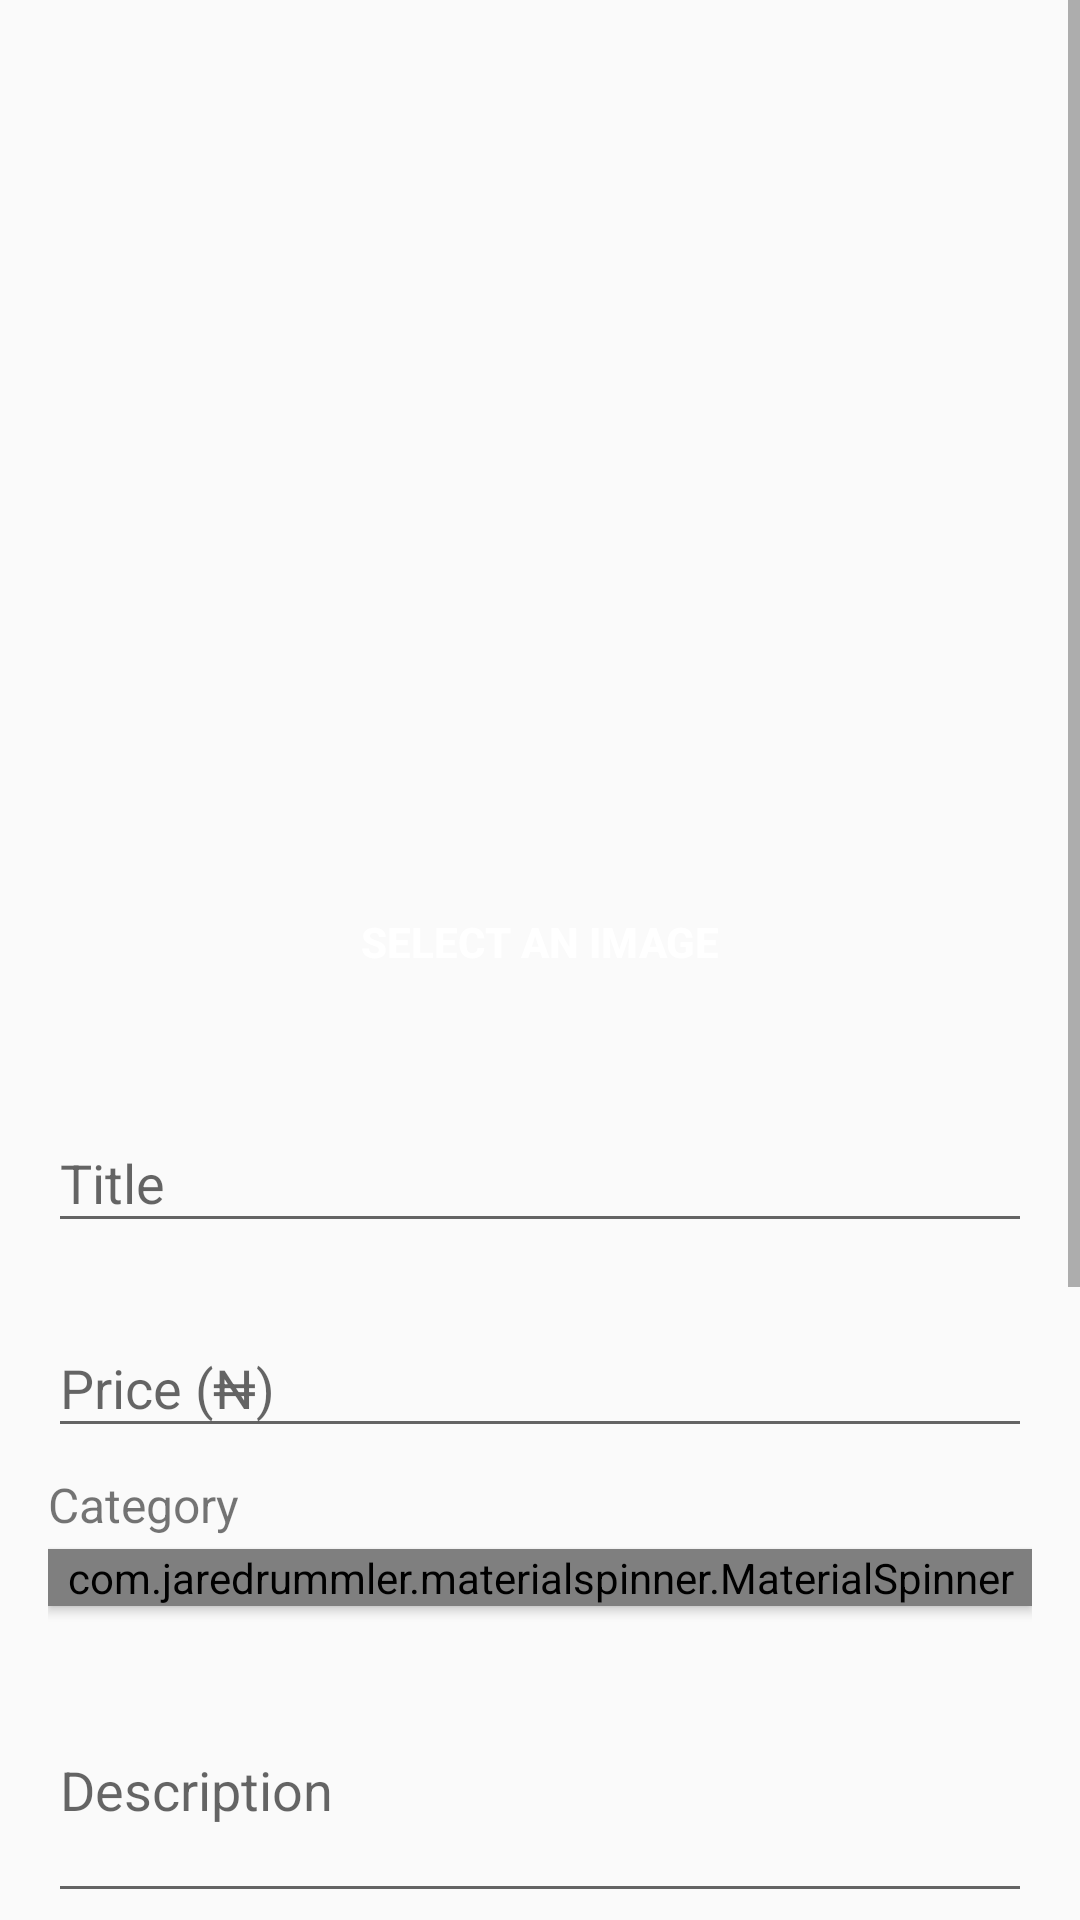

Here is an Android app screen rendered from its layout file. Give the layout XML and the strings, colors and styles it references.
<!-- AndroidManifest.xml: application theme AppTheme -->
<!-- res/layout/activity_posts.xml -->
<?xml version="1.0" encoding="utf-8"?>
<FrameLayout xmlns:android="http://schemas.android.com/apk/res/android"
    xmlns:app="http://schemas.android.com/apk/res-auto"
    xmlns:tools="http://schemas.android.com/tools"
    android:layout_width="match_parent"
    android:layout_height="match_parent"
    tools:context=".PostsActivity">

    
    
    
    
    

    <ScrollView
        android:layout_width="match_parent"
        android:layout_height="match_parent"
        android:fitsSystemWindows="true">

        <LinearLayout
            android:layout_width="match_parent"
            android:layout_height="wrap_content"

            android:orientation="vertical"
            android:padding="@dimen/activity_horizontal_margin">


            <RelativeLayout
                android:layout_width="match_parent"
                android:layout_height="wrap_content">

                <ImageView
                    android:layout_width="match_parent"
                    android:layout_height="250dp"
                    android:fitsSystemWindows="true"
                    android:foregroundGravity="center|fill"
                    android:id="@+id/add_image_img"
                    android:src="@drawable/no_image"
                    />
                
                    
                    
                    
                    
                    
                    


                
                
                


                
                
                
                

                
                
                
                
                
                
                
                
                
                
                
                
                
                
                
                
                


            </RelativeLayout>


            <Button
            android:id="@+id/add_image"
            android:layout_width="match_parent"

            android:layout_height="wrap_content"
            android:layout_gravity="center_horizontal"
            android:layout_marginTop="24dp"
            android:layout_marginBottom="16dp"
            android:background="@drawable/buttonstyle"
            android:textColor="#fff"
            android:textStyle="bold"
            android:text="Select an image" />


            <com.google.android.material.textfield.TextInputLayout
                android:layout_width="match_parent"
                android:layout_height="wrap_content"
                android:layout_marginTop="8dp"
                android:layout_marginBottom="8dp">

                <com.google.android.material.textfield.TextInputEditText
                    android:id="@+id/title"
                    android:layout_width="match_parent"
                    android:layout_height="wrap_content"
                    android:inputType="textCapWords"
                    android:hint="@string/title"
                    android:textColorHint="@color/colorPrimary" />
            </com.google.android.material.textfield.TextInputLayout>

            <com.google.android.material.textfield.TextInputLayout
                android:layout_width="match_parent"
                android:layout_height="wrap_content"
                android:layout_marginTop="8dp"
                android:layout_marginBottom="8dp">

                <com.google.android.material.textfield.TextInputEditText
                    android:id="@+id/price"
                    android:layout_width="match_parent"
                    android:layout_height="wrap_content"
                    android:hint="@string/price"
                    android:inputType="numberDecimal"

                    android:textColorHint="@color/colorPrimary" />
            </com.google.android.material.textfield.TextInputLayout>

            <TextView
                android:layout_width="wrap_content"
                android:layout_height="wrap_content"
                android:layout_marginBottom="4dp"
                android:text="Category"

                android:textSize="16sp" />

            <com.jaredrummler.materialspinner.MaterialSpinner
                android:id="@+id/categorySpinner"
                android:layout_width="match_parent"
                android:layout_height="wrap_content"
                android:elevation="2dp"
                android:gravity="start"
                android:outlineAmbientShadowColor="#000"
                android:padding="0dp"
                android:textColor="#000"
                android:textSize="18sp" />

            <com.google.android.material.textfield.TextInputLayout
                android:layout_width="match_parent"
                android:layout_height="wrap_content"
                android:layout_marginTop="8dp"
                android:layout_marginBottom="8dp">

                <com.google.android.material.textfield.TextInputEditText
                    android:id="@+id/description"
                    android:layout_width="match_parent"
                    android:layout_height="wrap_content"
                    android:hint="@string/description"
                    android:inputType="textMultiLine"
                    android:lines="3"
                    android:textColorHint="@color/colorPrimary" />
            </com.google.android.material.textfield.TextInputLayout>


            <com.google.android.material.textfield.TextInputLayout
                android:layout_width="match_parent"
                android:layout_height="wrap_content"
                android:layout_marginTop="8dp"
                android:layout_marginBottom="8dp">

                <com.google.android.material.textfield.TextInputEditText
                    android:id="@+id/name"
                    android:layout_width="match_parent"
                    android:layout_height="wrap_content"
                    android:hint="@string/Name"
                    android:inputType="text"

                    android:textColorHint="@color/colorPrimary" />
            </com.google.android.material.textfield.TextInputLayout>

            
            
            
            
            

            
            
            
            
            
            

            
            

            <com.google.android.material.textfield.TextInputLayout
                android:layout_width="match_parent"
                android:layout_height="wrap_content"
                android:layout_marginTop="8dp"
                android:layout_marginBottom="8dp">

                <com.google.android.material.textfield.TextInputEditText
                    android:id="@+id/mobile_number"
                    android:layout_width="match_parent"
                    android:layout_height="wrap_content"
                    android:hint="@string/mobile"
                    android:inputType="phone"

                    android:textColorHint="@color/colorPrimary" />
            </com.google.android.material.textfield.TextInputLayout>

            <com.google.android.material.textfield.TextInputLayout
                android:layout_width="match_parent"
                android:layout_height="wrap_content"
                android:layout_marginTop="8dp"
                android:layout_marginBottom="8dp">

                <com.google.android.material.textfield.TextInputEditText
                    android:id="@+id/location"
                    android:layout_width="match_parent"
                    android:layout_height="wrap_content"
                    android:hint="Location"
                    android:inputType="textCapWords"

                    android:textColorHint="@color/colorPrimary" />
            </com.google.android.material.textfield.TextInputLayout>


            <Button
                android:id="@+id/submit"
                android:layout_width="match_parent"
                android:layout_height="wrap_content"
                android:layout_gravity="center_horizontal"
                android:layout_marginTop="24dp"
                android:layout_marginBottom="16dp"
                android:background="@drawable/buttonstyle"
                android:text="@string/submit"
                android:textColor="#fff"
                android:textStyle="bold" />
        </LinearLayout>
    </ScrollView>

</FrameLayout>
<!-- resources referenced by this layout -->
<resources>
  <color name="colorPrimary">#0e75e9</color>
  <dimen name="activity_horizontal_margin">16dp</dimen>
  <string name="Email">Email</string>
  <string name="Name">Name</string>
  <string name="description">Description</string>
  <string name="mobile">Phone Number</string>
  <string name="price">Price (₦)</string>
  <string name="submit">Upload</string>
  <string name="title">Title</string>
  <style name="AppTheme" parent="Theme.AppCompat.Light.NoActionBar">
          
          <item name="colorPrimary">@color/colorPrimary</item>
          <item name="colorPrimaryDark">@color/colorPrimaryDark</item>
          <item name="colorAccent">@color/colorAccent</item>
      </style>
  <color name="colorPrimaryDark">#0e75e9</color>
  <color name="colorAccent">#ff3f68</color>
</resources>
